Dataset: 70-15-15 (GitHub, dean-fahreza/My-Python-Notebook). Classes: healthy, septoria leaf blotch, strip rust, stripe rust.

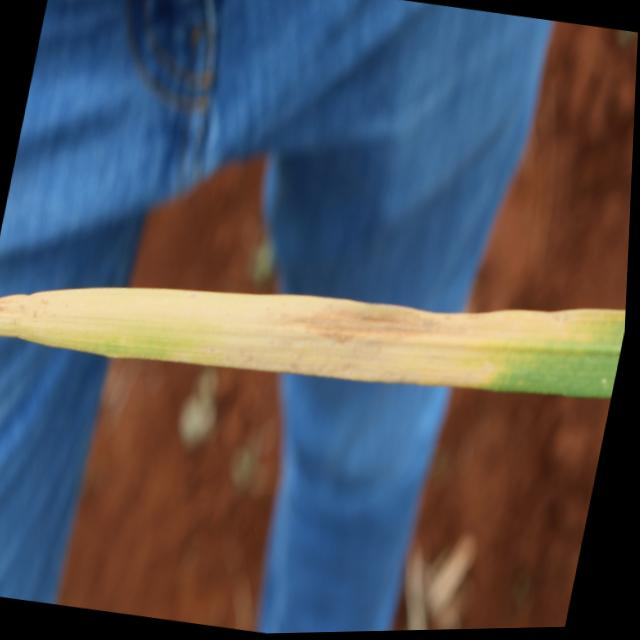
Label: septoria leaf blotch

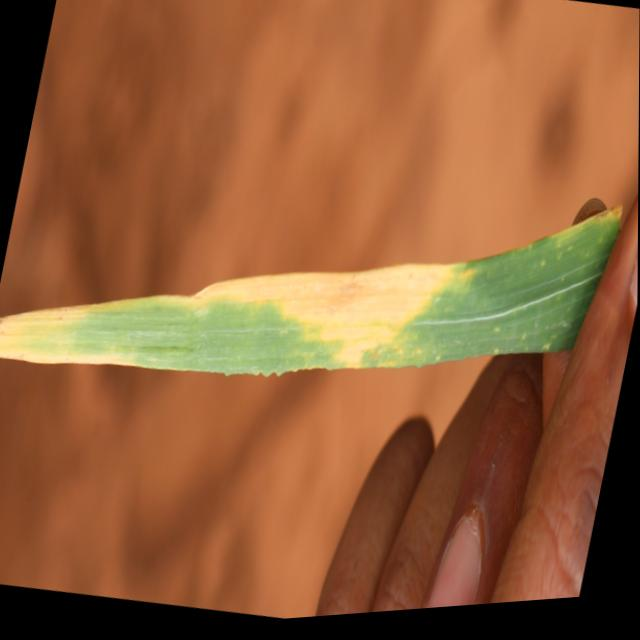
Label: septoria leaf blotch

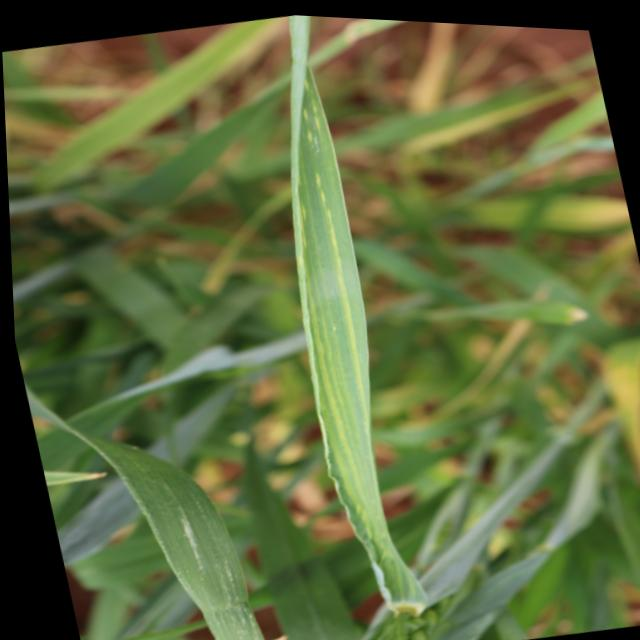
Label: healthy

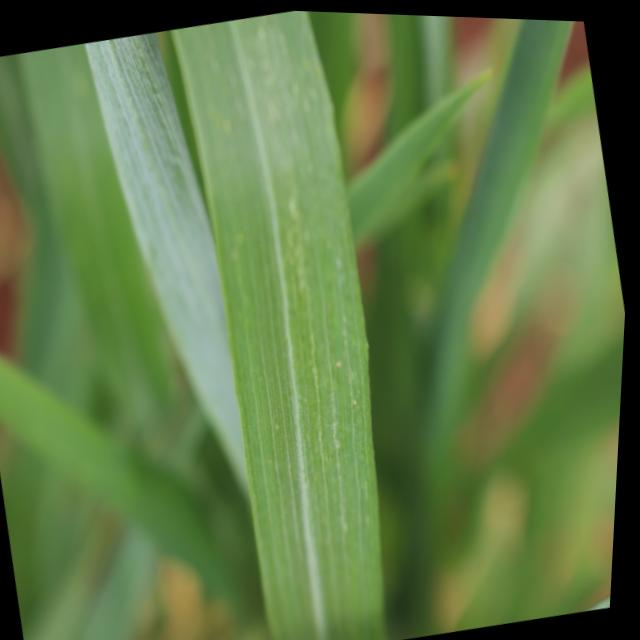
Label: healthy

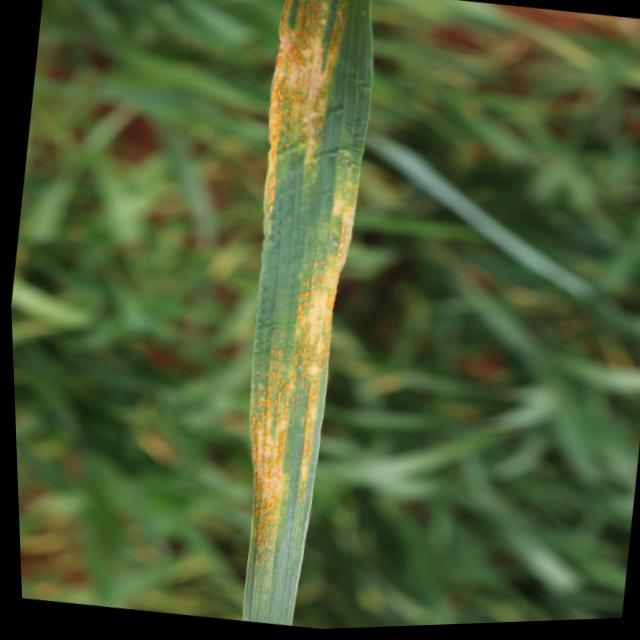
Label: stripe rust

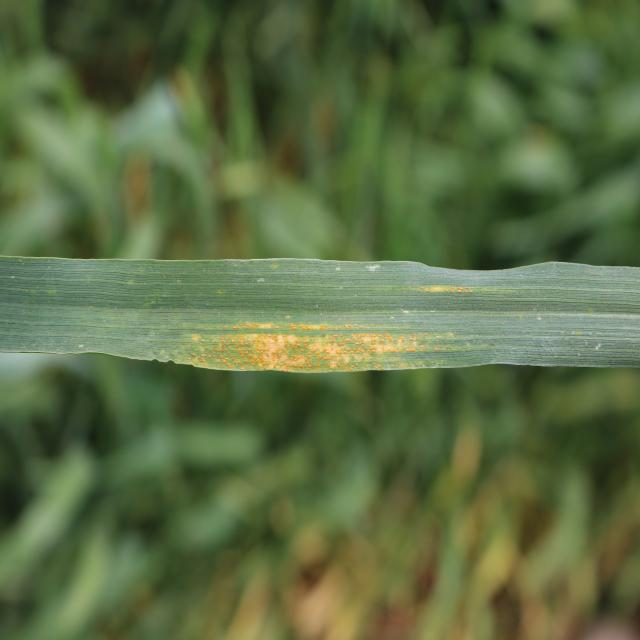
Label: stripe rust
